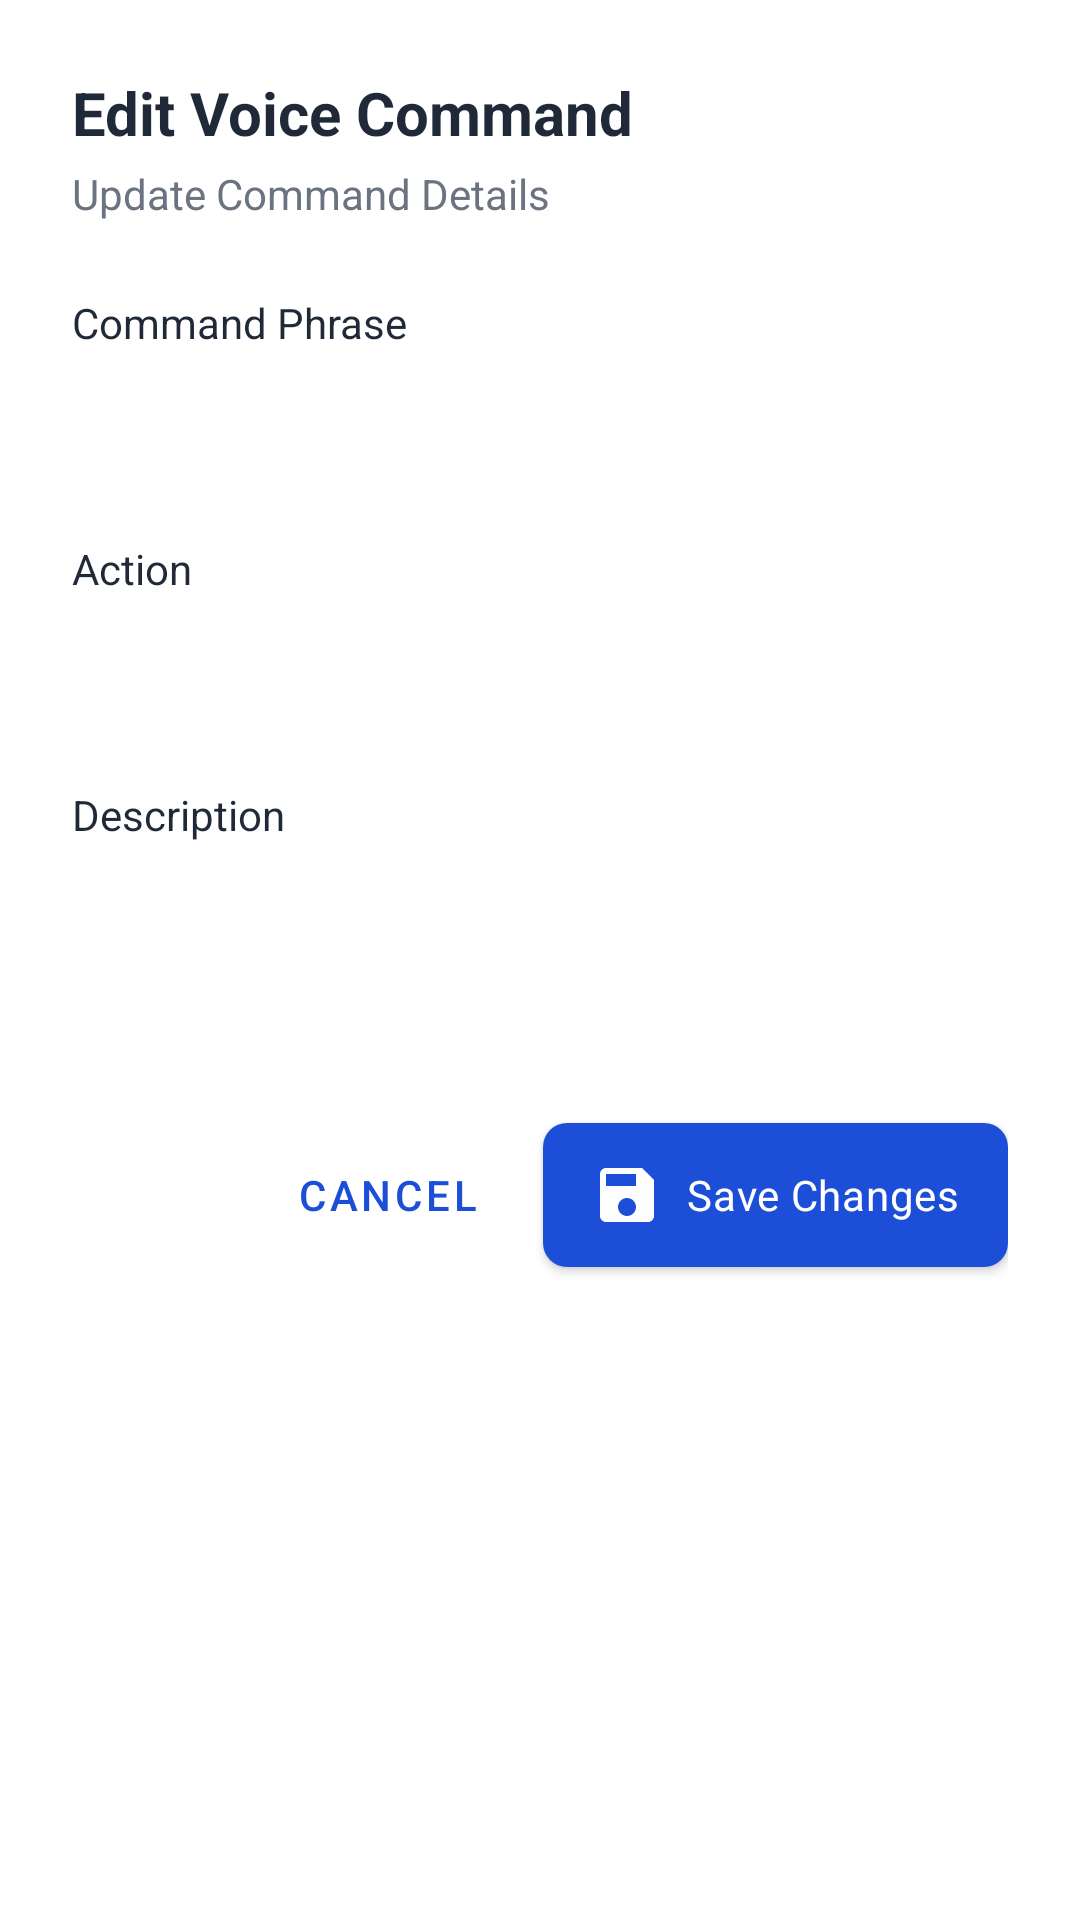

Reconstruct the res/layout file that produces this screen, plus the resources it refers to.
<!-- AndroidManifest.xml: application theme Theme.Nirapod -->
<!-- res/layout/editcommanddialog.xml -->
<?xml version="1.0" encoding="utf-8"?>
<LinearLayout xmlns:android="http://schemas.android.com/apk/res/android"
    xmlns:app="http://schemas.android.com/apk/res-auto"
    android:layout_width="match_parent"
    android:layout_height="wrap_content"
    android:orientation="vertical"
    android:padding="24dp">

    <TextView
        android:layout_width="match_parent"
        android:layout_height="wrap_content"
        android:text="Edit Voice Command"
        android:textColor="@color/text_dark"
        android:textSize="20sp"
        android:textStyle="bold" />

    <TextView
        android:layout_width="match_parent"
        android:layout_height="wrap_content"
        android:layout_marginTop="4dp"
        android:layout_marginBottom="16dp"
        android:text="Update Command Details"
        android:textColor="@color/text_medium"
        android:textSize="14sp" />

    <LinearLayout
        android:layout_width="match_parent"
        android:layout_height="wrap_content"
        android:layout_marginTop="8dp"
        android:layout_marginBottom="16dp"
        android:orientation="vertical">

        <TextView
            android:layout_width="wrap_content"
            android:layout_height="wrap_content"
            android:labelFor="@id/etEditPhrase"
            android:text="Command Phrase"
            android:textColor="@color/text_dark"
            android:textSize="14sp" />

        <EditText
            android:id="@+id/etEditPhrase"
            android:layout_width="match_parent"
            android:layout_height="wrap_content"
            android:layout_marginTop="4dp"
            android:background="@drawable/bg_edit_text"
            android:importantForAutofill="no"
            android:inputType="text"
            android:padding="12dp"
            android:textSize="14sp" />
    </LinearLayout>

    <LinearLayout
        android:layout_width="match_parent"
        android:layout_height="wrap_content"
        android:layout_marginBottom="16dp"
        android:orientation="vertical">

        <TextView
            android:layout_width="wrap_content"
            android:layout_height="wrap_content"
            android:labelFor="@id/etEditAction"
            android:text="Action"
            android:textColor="@color/text_dark"
            android:textSize="14sp" />

        <EditText
            android:id="@+id/etEditAction"
            android:layout_width="match_parent"
            android:layout_height="wrap_content"
            android:layout_marginTop="4dp"
            android:background="@drawable/bg_edit_text"
            android:importantForAutofill="no"
            android:inputType="text"
            android:padding="12dp"
            android:textSize="14sp" />
    </LinearLayout>

    <LinearLayout
        android:layout_width="match_parent"
        android:layout_height="wrap_content"
        android:layout_marginBottom="24dp"
        android:orientation="vertical">

        <TextView
            android:layout_width="wrap_content"
            android:layout_height="wrap_content"
            android:labelFor="@id/etEditDescription"
            android:text="Description"
            android:textColor="@color/text_dark"
            android:textSize="14sp" />

        <EditText
            android:id="@+id/etEditDescription"
            android:layout_width="match_parent"
            android:layout_height="wrap_content"
            android:layout_marginTop="4dp"
            android:background="@drawable/bg_edit_text"
            android:importantForAutofill="no"
            android:inputType="textMultiLine"
            android:minLines="2"
            android:padding="12dp"
            android:textSize="14sp" />
    </LinearLayout>

    <LinearLayout
        android:layout_width="match_parent"
        android:layout_height="wrap_content"
        android:gravity="end"
        android:orientation="horizontal">

        <Button
            android:id="@+id/btnCancelEdit"
            style="@style/Widget.MaterialComponents.Button.TextButton"
            android:layout_width="wrap_content"
            android:layout_height="wrap_content"
            android:layout_marginEnd="8dp"
            android:text="Cancel" />

        <com.google.android.material.button.MaterialButton
            android:id="@+id/btnSaveChanges"
            android:layout_width="wrap_content"
            android:layout_height="wrap_content"
            android:text="Save Changes"
            app:cornerRadius="8dp"
            app:icon="@drawable/ic_save"
            app:iconGravity="textStart" />
    </LinearLayout>
</LinearLayout>
<!-- resources referenced by this layout -->
<resources>
  <color name="text_dark">#1F2937</color>
  <color name="text_medium">#6B7280</color>
  <color name="primary">#1D4ED8</color>
  <color name="primary_dark">#1A365D</color>
  <color name="white">#FFFFFF</color>
  <color name="destructive">#EF4444</color>
  <color name="background">#FFFFFF</color>
  <color name="surface">#FFFFFF</color>
  <color name="text_primary">#1F2937</color>
  <style name="TextAppearance.App.Headline1" parent="TextAppearance.MaterialComponents.Headline1">
  
          <item name="android:textSize">32sp</item>
          <item name="android:textColor">@color/text_primary</item>
          <item name="android:textStyle">bold</item>
      </style>
  <style name="TextAppearance.App.Headline2" parent="TextAppearance.MaterialComponents.Headline2">
  
          <item name="android:textSize">24sp</item>
          <item name="android:textColor">@color/text_primary</item>
          <item name="android:textStyle">bold</item>
      </style>
  <style name="TextAppearance.App.Headline3" parent="TextAppearance.MaterialComponents.Headline3">
  
          <item name="android:textSize">20sp</item>
          <item name="android:textColor">@color/text_primary</item>
          <item name="android:textStyle">bold</item>
      </style>
  <style name="TextAppearance.App.Subtitle1" parent="TextAppearance.MaterialComponents.Subtitle1">
  
          <item name="android:textSize">18sp</item>
          <item name="android:textColor">@color/text_primary</item>
          <item name="android:textStyle">normal</item>
      </style>
  <style name="TextAppearance.App.Subtitle2" parent="TextAppearance.MaterialComponents.Subtitle2">
  
          <item name="android:textSize">16sp</item>
          <item name="android:textColor">@color/text_primary</item>
  
      </style>
  <style name="TextAppearance.App.Body1" parent="TextAppearance.MaterialComponents.Body1">
  
          <item name="android:textSize">16sp</item>
          <item name="android:textColor">@color/text_primary</item>
      </style>
  <style name="TextAppearance.App.Body2" parent="TextAppearance.MaterialComponents.Body2">
  
          <item name="android:textSize">14sp</item>
          <item name="android:textColor">@color/text_secondary</item>
      </style>
  <style name="TextAppearance.App.Caption" parent="TextAppearance.MaterialComponents.Caption">
  
          <item name="android:textSize">12sp</item>
          <item name="android:textColor">@color/text_muted</item>
      </style>
  <style name="Widget.App.SearchView" parent="Widget.AppCompat.SearchView">
          <item name="queryBackground">@android:color/transparent</item>
          <item name="submitBackground">@android:color/transparent</item>
          <item name="searchIcon">@drawable/ic_search</item>
  
          <item name="queryHint">@string/search_hint</item>
      </style>
  <style name="ShapeAppearance.App.SmallComponent" parent="ShapeAppearance.MaterialComponents.SmallComponent">
          <item name="cornerFamily">rounded</item>
          <item name="cornerSize">8dp</item>
      </style>
  <style name="ShapeAppearance.App.MediumComponent" parent="ShapeAppearance.MaterialComponents.MediumComponent">
          <item name="cornerFamily">rounded</item>
          <item name="cornerSize">12dp</item>
      </style>
  <style name="ShapeAppearance.App.LargeComponent" parent="ShapeAppearance.MaterialComponents.LargeComponent">
          <item name="cornerFamily">rounded</item>
          <item name="cornerSize">16dp</item>
      </style>
  <color name="text_secondary">#6B7280</color>
  <color name="text_muted">#9CA3AF</color>
  <color name="card_background">#FFFFFF</color>
  <color name="border">#E2E8F0</color>
  <color name="gray_100">#F3F4F6</color>
  <string name="search_hint">Search…</string>
</resources>
